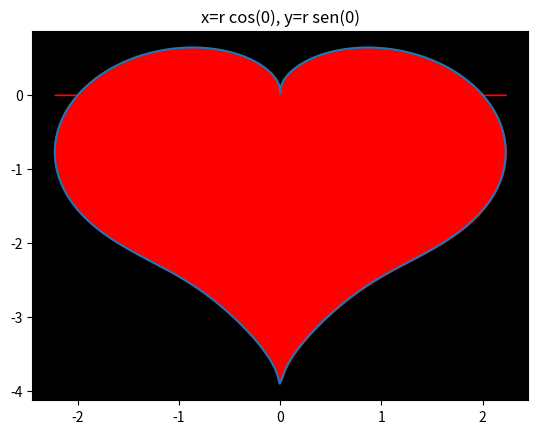

Python code for this plot:
import matplotlib.pyplot as plt
import numpy as np

teta = np.linspace(0, 2*np.pi, 1000)
r = 2 - 2 * np.sin(teta) + np.sin(teta) * (np.sqrt(np.abs(np.cos(teta)))) / (np.sin(teta) + 1.4)
x = r * np.cos(teta)
y = r * np.sin(teta)

plt.plot(x, y)
plt.fill_between(x, y, color='red') 
plt.title('x=r cos(0), y=r sen(0)')
a = plt.gca()
a.set_facecolor('k')
plt.savefig('parte5_1.png')
